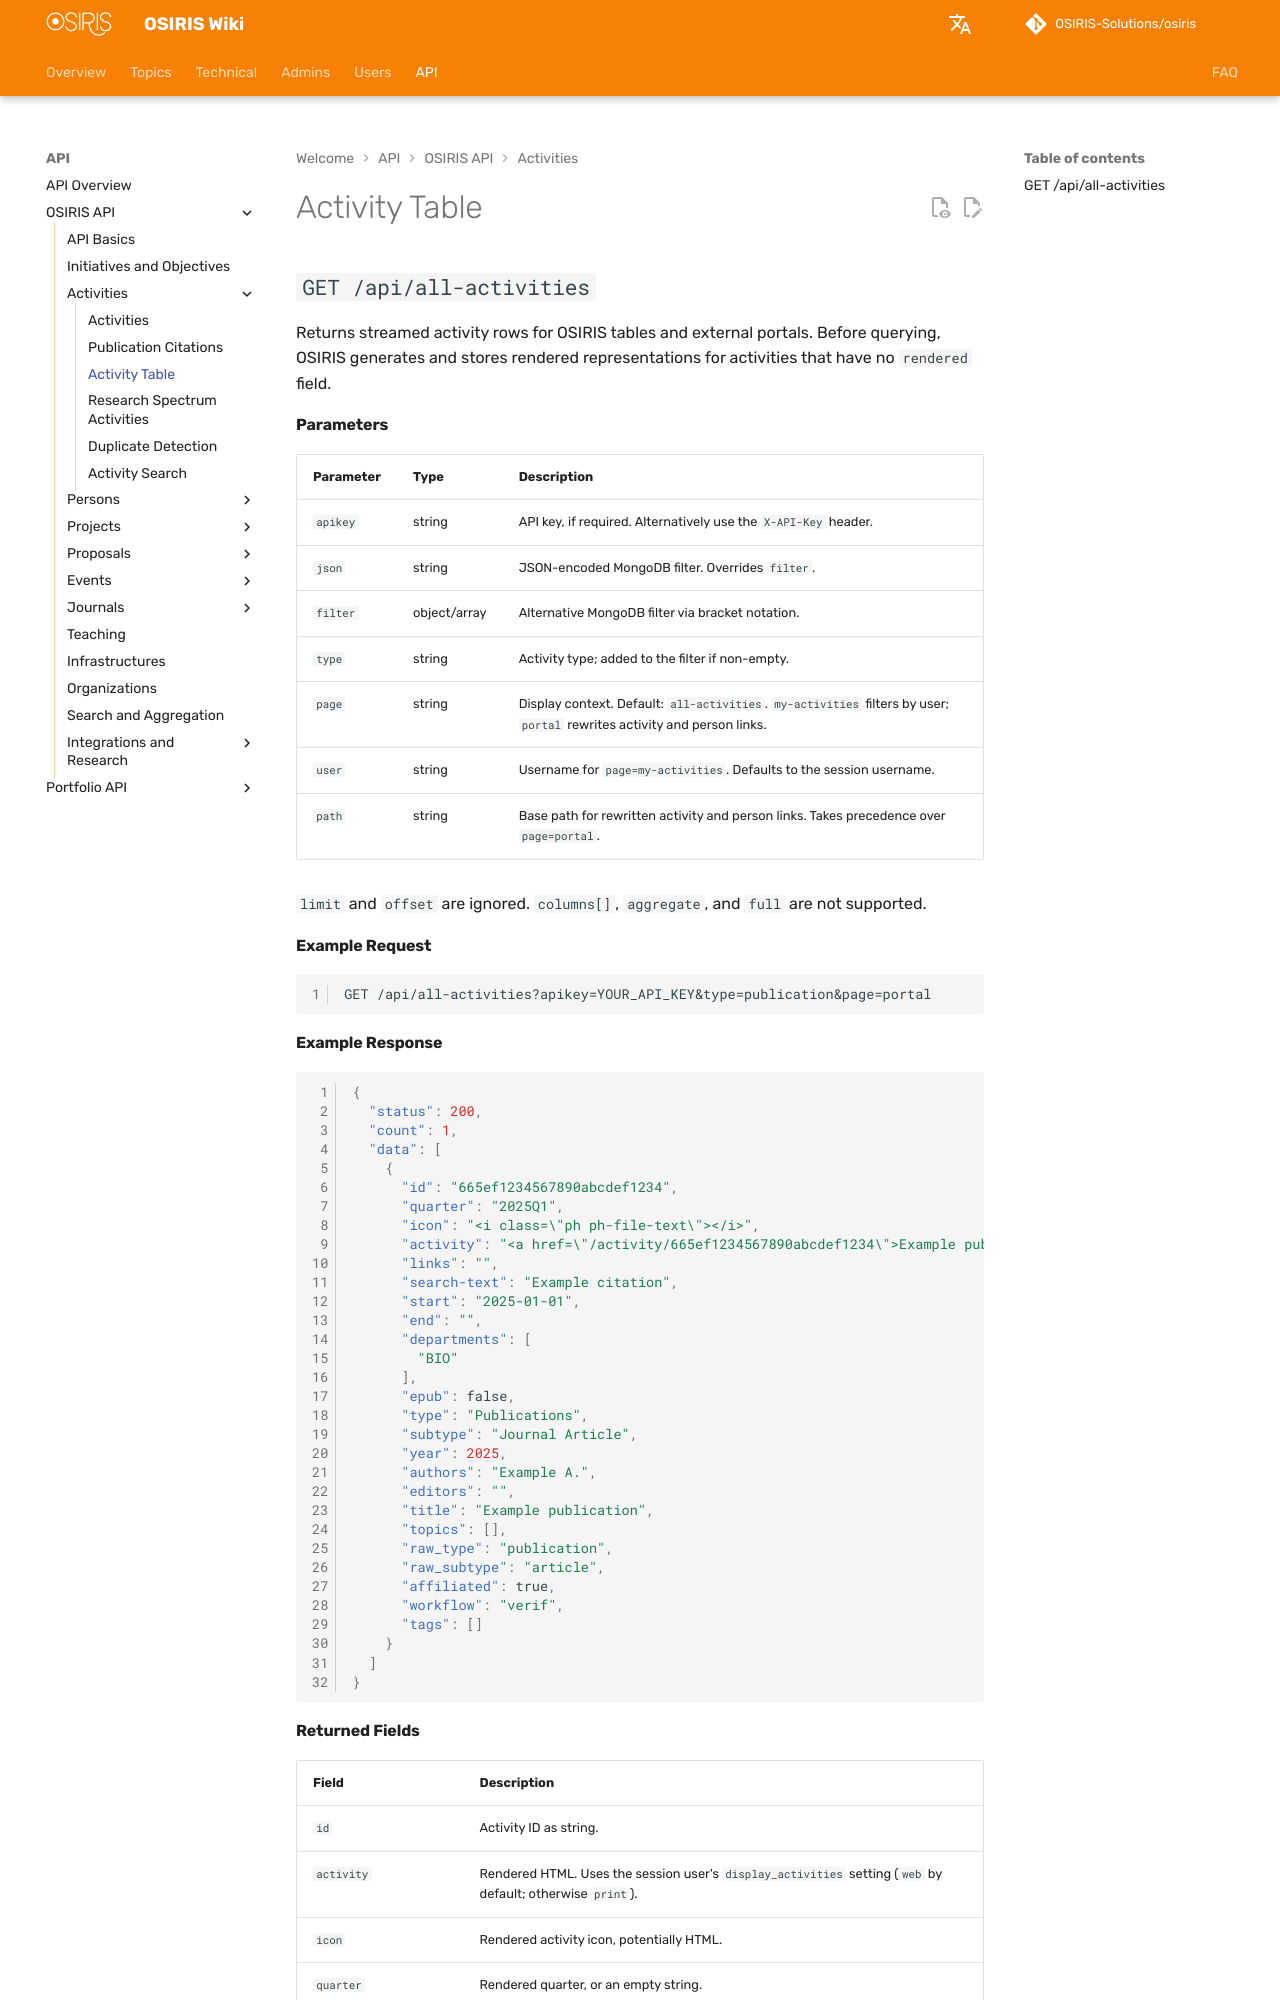

repository: OSIRIS-Solutions/osiris-wiki · page: en/api/activities/all/index.html · generator: mkdocs

# Activity Table

## `GET /api/all-activities`

Returns streamed activity rows for OSIRIS tables and external portals. Before querying, OSIRIS generates and stores rendered representations for activities that have no `rendered` field.

#### Parameters

| Parameter | Type | Description |
|---|---|---|
| `apikey` | string | API key, if required. Alternatively use the `X-API-Key` header. |
| `json` | string | JSON-encoded MongoDB filter. Overrides `filter`. |
| `filter` | object/array | Alternative MongoDB filter via bracket notation. |
| `type` | string | Activity type; added to the filter if non-empty. |
| `page` | string | Display context. Default: `all-activities`. `my-activities` filters by user; `portal` rewrites activity and person links. |
| `user` | string | Username for `page=my-activities`. Defaults to the session username. |
| `path` | string | Base path for rewritten activity and person links. Takes precedence over `page=portal`. |

`limit` and `offset` are ignored. `columns[]`, `aggregate`, and `full` are not supported.

#### Example Request

```http
GET /api/all-activities?apikey=YOUR_API_KEY&type=publication&page=portal
```

#### Example Response

```json
{
  "status": 200,
  "count": 1,
  "data": [
    {
      "id": "665ef1234567890abcdef1234",
      "quarter": "2025Q1",
      "icon": "<i class=\"ph ph-file-text\"></i>",
      "activity": "<a href=\"/activity/665ef1234567890abcdef1234\">Example publication</a>",
      "links": "",
      "search-text": "Example citation",
      "start": "2025-01-01",
      "end": "",
      "departments": [
        "BIO"
      ],
      "epub": false,
      "type": "Publications",
      "subtype": "Journal Article",
      "year": 2025,
      "authors": "Example A.",
      "editors": "",
      "title": "Example publication",
      "topics": [],
      "raw_type": "publication",
      "raw_subtype": "article",
      "affiliated": true,
      "workflow": "verif",
      "tags": []
    }
  ]
}
```
